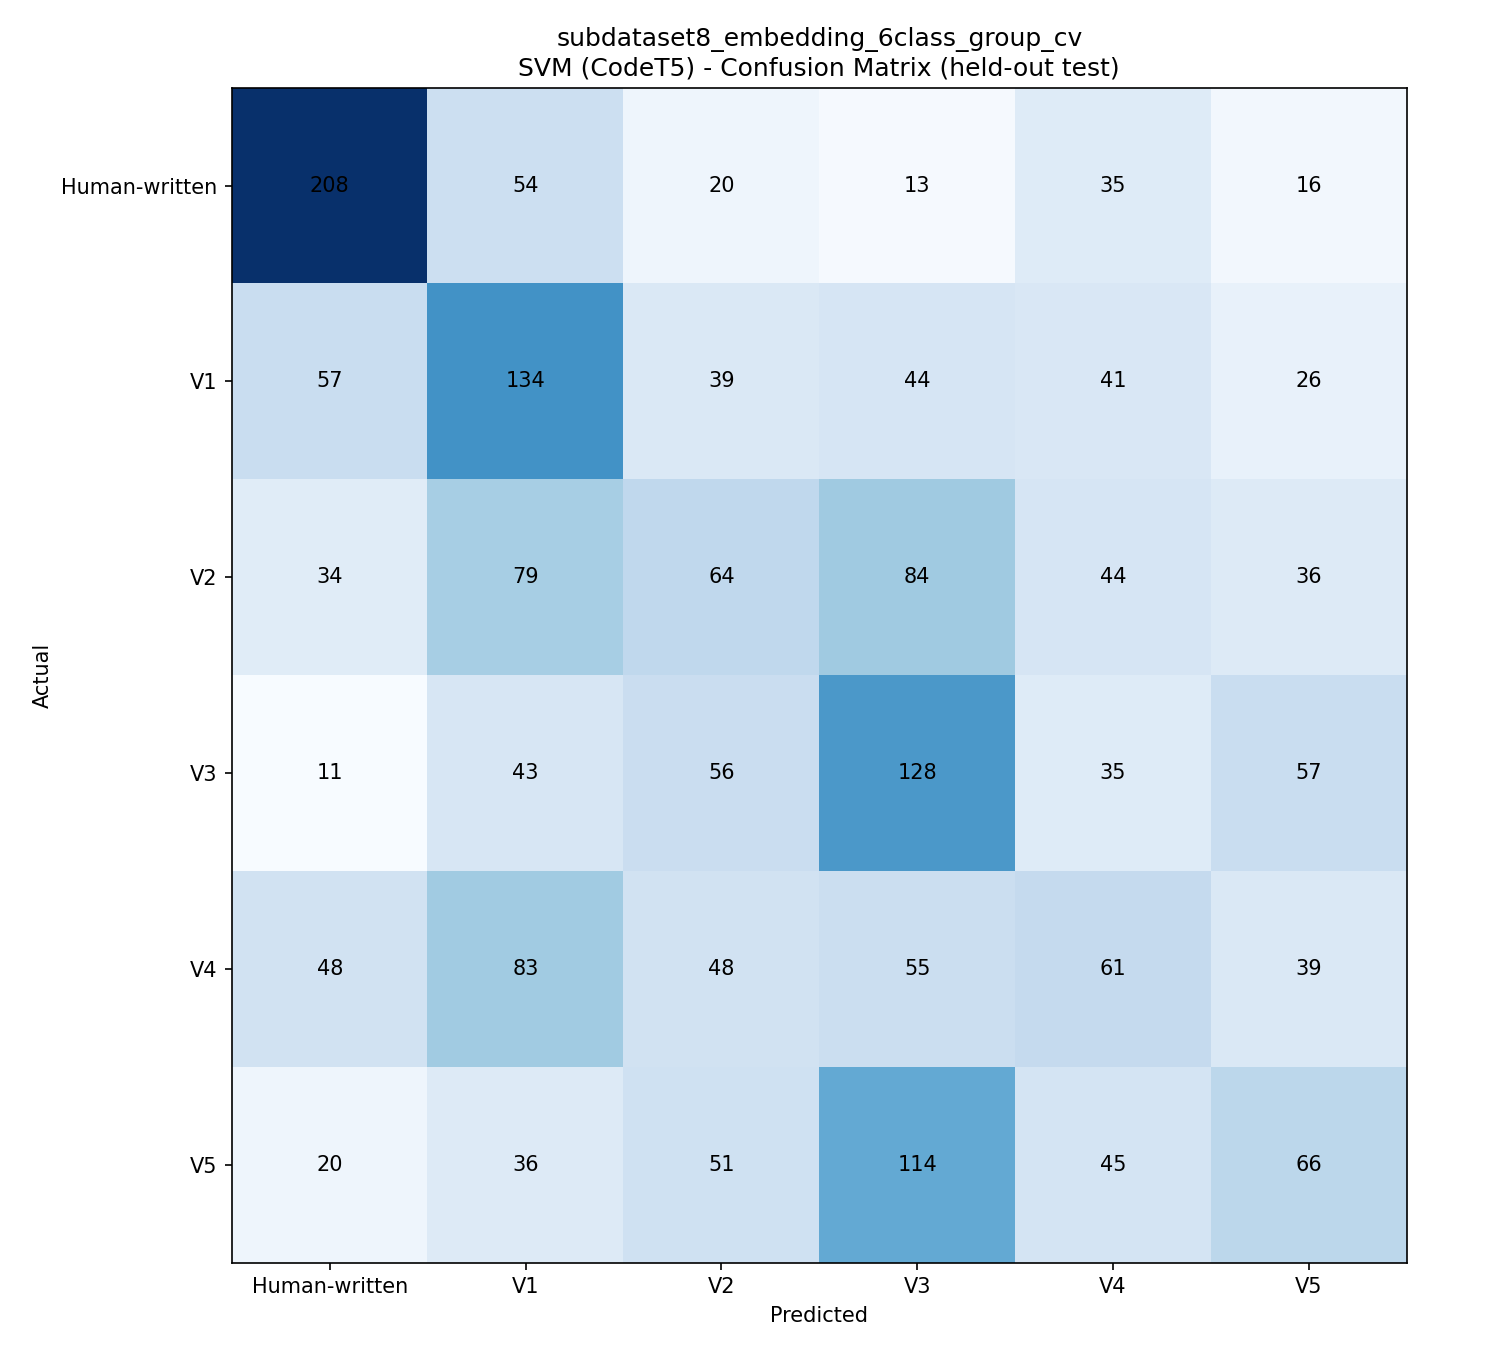

The file beside this chart, header and first rows:
, Human-written, V1, V2, V3, V4, V5
Human-written, 208, 54, 20, 13, 35, 16
V1, 57, 134, 39, 44, 41, 26
V2, 34, 79, 64, 84, 44, 36
V3, 11, 43, 56, 128, 35, 57
V4, 48, 83, 48, 55, 61, 39
V5, 20, 36, 51, 114, 45, 66
